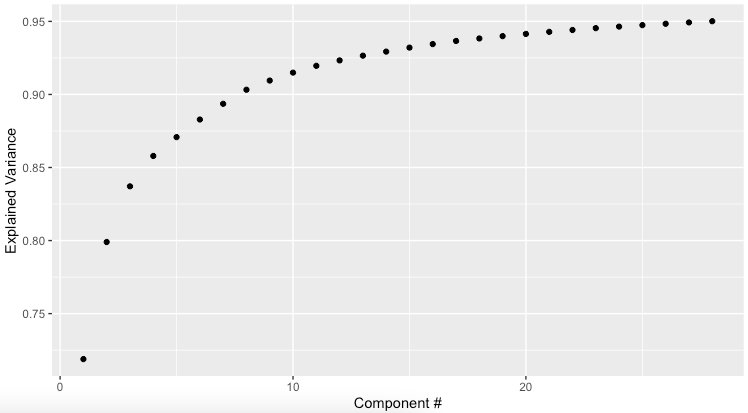

The data file committed next to this chart (first rows):
, 0
1, 0.7189
2, 0.799
3, 0.8371
4, 0.8579
5, 0.8708
6, 0.8828
7, 0.8936
8, 0.9032
9, 0.9095
10, 0.9149
11, 0.9196
12, 0.9233
13, 0.9265
14, 0.9293
15, 0.9321
16, 0.9345
17, 0.9366
18, 0.9383
19, 0.9399
20, 0.9414
21, 0.9429
22, 0.9441
23, 0.9454
24, 0.9464
25, 0.9474
26, 0.9484
27, 0.9493
28, 0.9501
